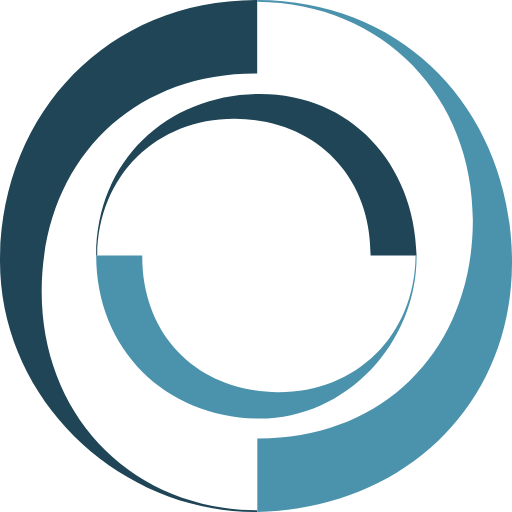
t = 0.00 s
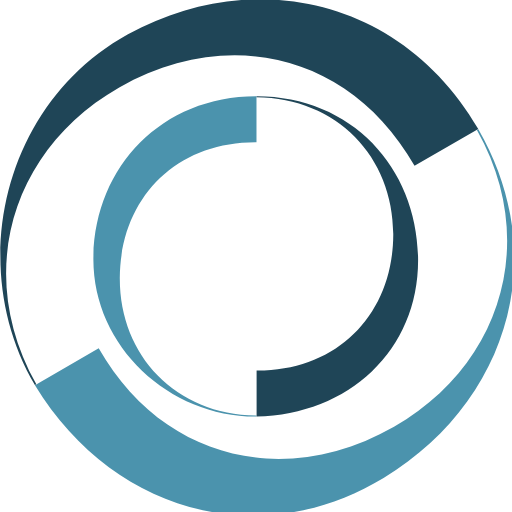
t = 0.25 s
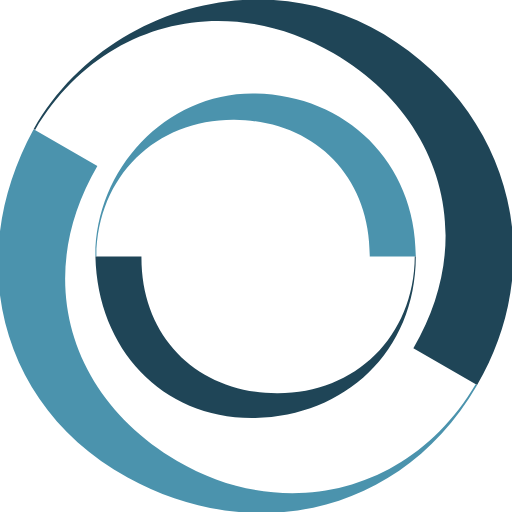
t = 0.50 s
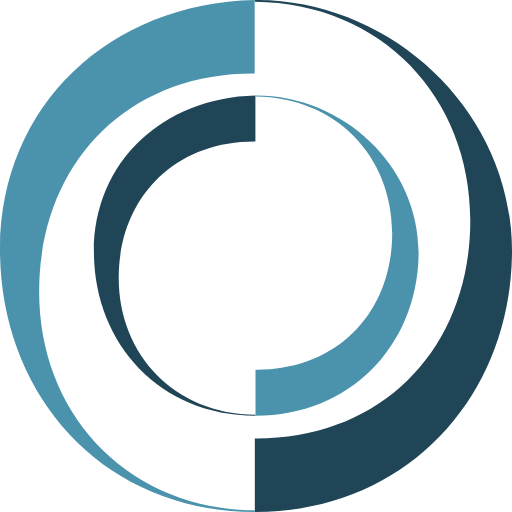
t = 0.75 s
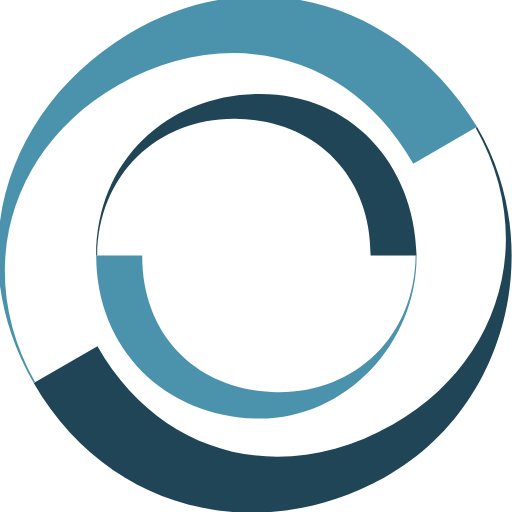
t = 1.00 s
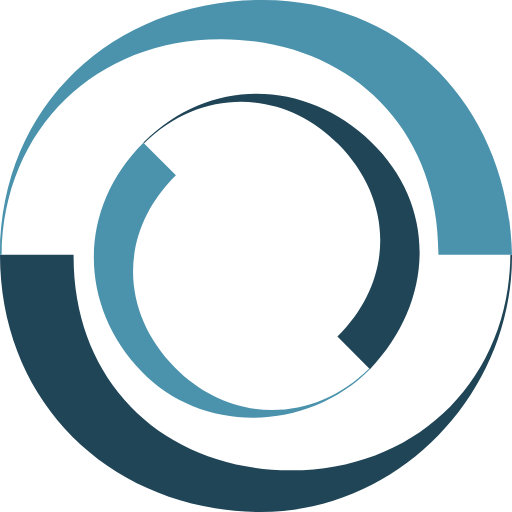
t = 1.13 s

The animated SVG that drew these frames (rendered in a browser with its animation timeline set to each time). Animation: 4 SMIL elements (animateTransform=4); one cycle of 1.50 s, repeats indefinitely.

<?xml version="1.0" encoding="utf-8"?>
<!DOCTYPE svg PUBLIC "-//W3C//DTD SVG 1.1//EN" "http://www.w3.org/Graphics/SVG/1.1/DTD/svg11.dtd">
<svg version="1.1" id="Layer_1" xmlns="http://www.w3.org/2000/svg" xmlns:xlink="http://www.w3.org/1999/xlink" x="0px" y="0px"
	 width="40px" height="40px" viewBox="0 0 40 40" enable-background="new 0 0 40 40" xml:space="preserve">

<g>
	<!-- dark blue outer -->
	<path fill="#1f4557" d="M20.092,40C9.303,40.067-0.218,31.094,0.004,20.005C0.229,8.742,8.449,0,20.092,0V5.75
		c-9.99-0.062-16.777,7.067-16.835,16.921c-0.058,9.681,6.897,17.1,16.842,17.202L20.092,40z"/>
		<animateTransform
			attributeType="xml"
			attributeName="transform"
			type="rotate"
			from="0 20 20"
			to="360 20 20"
			dur="1.5s"
			repeatCount="indefinite"
		/>
</g>
<g>
	<!-- light blue outer -->
	<path fill="#4b93ad" d="M20.104,0c11.807,0.037,19.668,8.957,19.892,20.035C40.225,31.509,31.625,39.73,20.104,40v-5.75
		c9.991,0.063,16.779-7.066,16.837-16.92c0.058-9.682-6.897-17.1-16.843-17.202L20.104,0z"/>
		<animateTransform
			attributeType="xml"
			attributeName="transform"
			type="rotate"
			from="0 20 20"
			to="360 20 20"
			dur="1.5s"
			repeatCount="indefinite"
		/>
</g>
<g>
	<!-- light blue inner -->
	<path fill="#4b93ad" d="M32.546,19.962c0.042,6.843-5.572,12.881-12.512,12.74c-7.048-0.143-12.519-5.355-12.519-12.74h3.598
		c-0.04,6.335,4.422,10.641,10.589,10.678c6.061,0.037,10.702-4.374,10.766-10.682L32.546,19.962z"/>
		<animateTransform
			attributeType="xml"
			attributeName="transform"
			type="rotate"
			from="0 20 20"
			to="360 20 20"
			dur="1s"
			repeatCount="indefinite"
		/>
</g>
<g>
	<!-- dark blue inner -->
	<path fill="#1f4557" d="M7.515,19.953c0.023-7.488,5.605-12.474,12.538-12.614c7.181-0.145,12.326,5.309,12.493,12.614h-3.597
		c0.039-6.335-4.424-10.641-10.589-10.677C12.301,9.239,7.658,13.65,7.595,19.958L7.515,19.953z"/>
		<animateTransform
			attributeType="xml"
			attributeName="transform"
			type="rotate"
			from="0 20 20"
			to="360 20 20"
			dur="1s"
			repeatCount="indefinite"
		/>
</g>
</svg>
